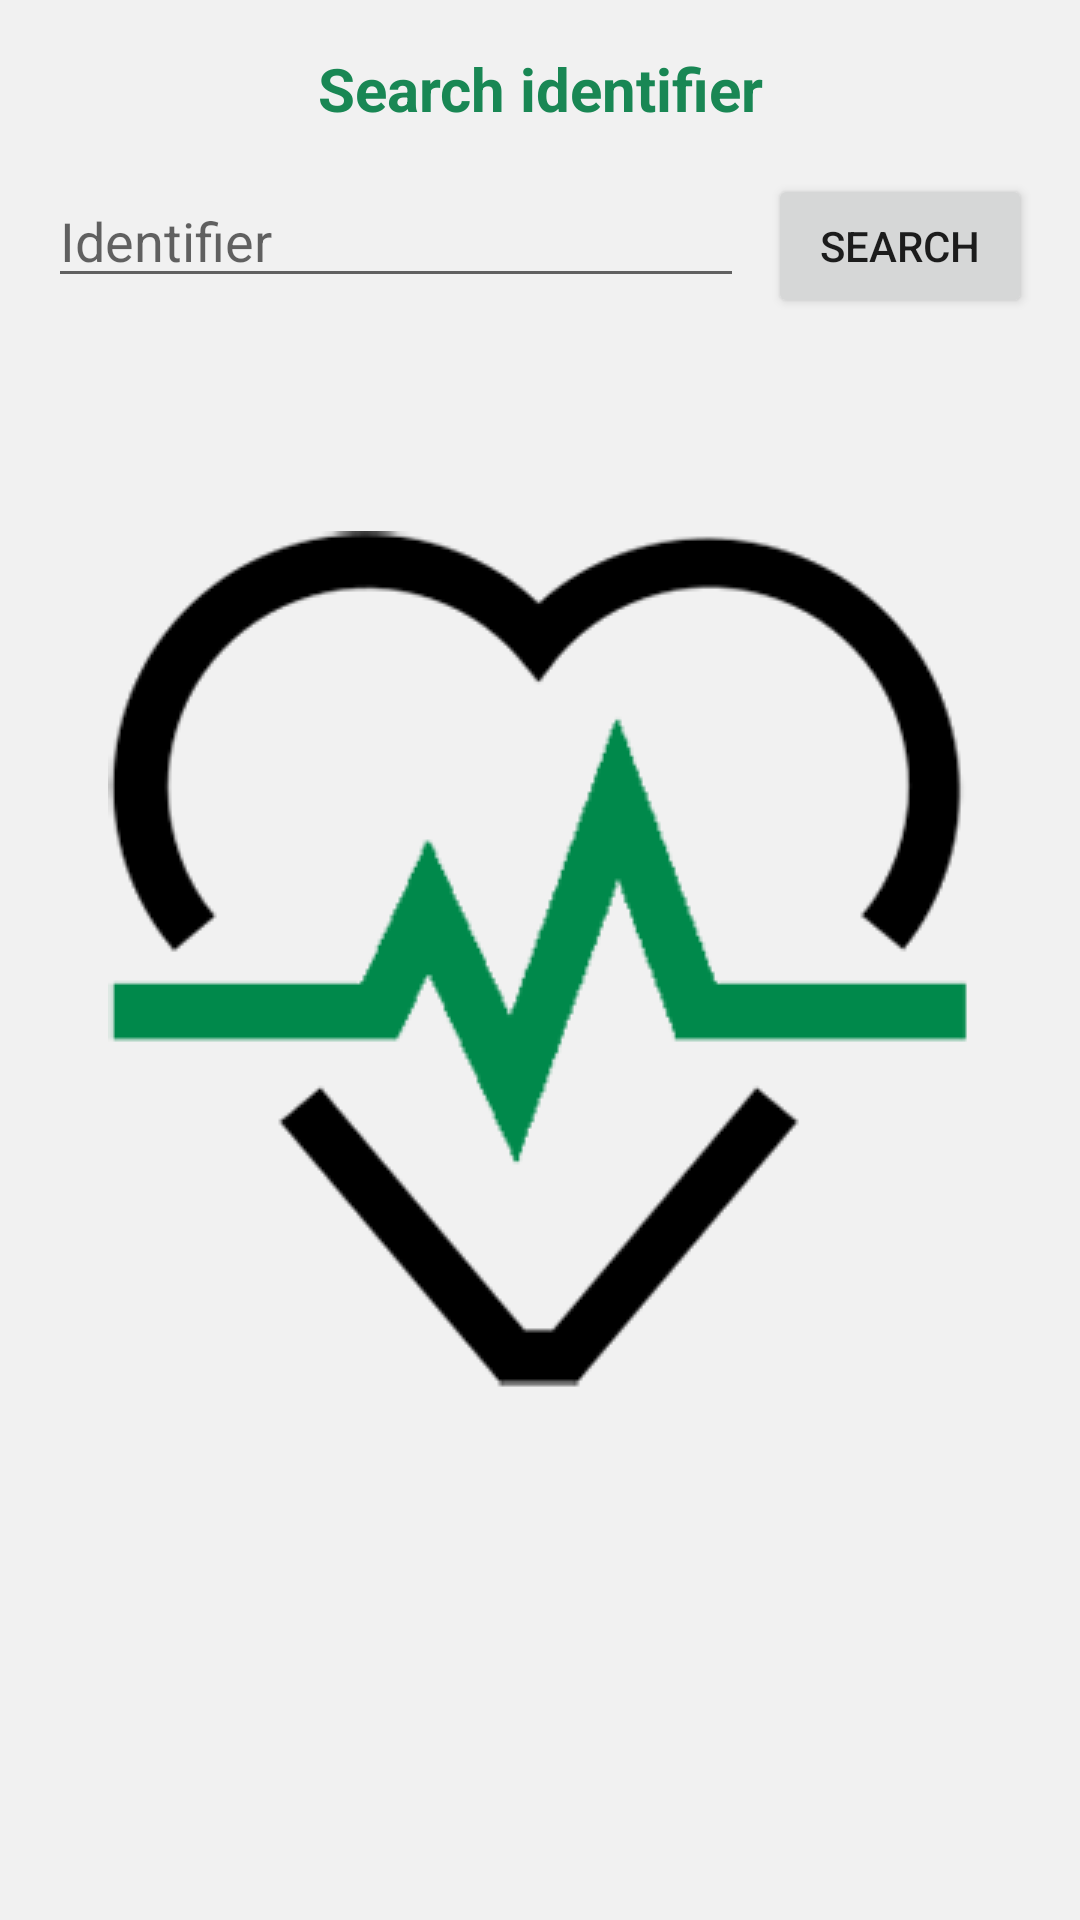

Here is an Android app screen rendered from its layout file. Give the layout XML and the strings, colors and styles it references.
<!-- AndroidManifest.xml: activity theme SplashScreen -->
<!-- res/layout/activity_main.xml -->
<?xml version="1.0" encoding="utf-8"?>
<androidx.constraintlayout.widget.ConstraintLayout xmlns:android="http://schemas.android.com/apk/res/android"
    xmlns:app="http://schemas.android.com/apk/res-auto"
    xmlns:tools="http://schemas.android.com/tools"
    android:layout_width="match_parent"
    android:layout_height="match_parent"
    tools:context=".MainActivity">

    <LinearLayout
        android:layout_width="match_parent"
        android:layout_height="match_parent"
        android:layout_marginStart="16dp"
        android:layout_marginTop="16dp"
        android:layout_marginEnd="16dp"
        android:orientation="vertical"
        app:layout_constraintEnd_toEndOf="parent"
        app:layout_constraintStart_toStartOf="parent"
        app:layout_constraintTop_toTopOf="parent">

        <TextView
            android:id="@+id/textView4"
            android:layout_width="match_parent"
            android:layout_height="wrap_content"
            android:text="@string/titleMain"
            android:textAlignment="center"
            android:textColor="@color/green"
            android:textSize="20sp"
            android:textStyle="bold" />

        <Space
            android:layout_width="match_parent"
            android:layout_height="15dp" />

        <LinearLayout
            android:layout_width="match_parent"
            android:layout_height="match_parent"
            android:orientation="horizontal">

            <EditText
                android:id="@+id/editTextSearch"
                android:layout_width="wrap_content"
                android:layout_height="wrap_content"
                android:layout_weight="1"
                android:ems="10"
                android:hint="@string/identifier"
                android:inputType="text" />

            <Space
                android:layout_width="8dp"
                android:layout_height="wrap_content" />

            <Button
                android:id="@+id/buttonSearch"
                android:layout_width="wrap_content"
                android:layout_height="wrap_content"
                android:text="@string/buttonSearch" />
        </LinearLayout>
    </LinearLayout>
</androidx.constraintlayout.widget.ConstraintLayout>
<!-- resources referenced by this layout -->
<resources>
  <color name="green">#198754</color>
  <string name="buttonSearch">Search</string>
  <string name="identifier">Identifier</string>
  <string name="titleMain">Search identifier</string>
  <style name="SplashScreen" parent="Theme.InfoMedica">
          <item name="android:windowBackground">@drawable/splash_screen</item>
      </style>
  <style name="Theme.InfoMedica" parent="Theme.MaterialComponents.DayNight.DarkActionBar">
          
          <item name="colorPrimary">@color/green</item>
          <item name="colorPrimaryVariant">@color/greenDark</item>
          <item name="colorOnPrimary">@color/white</item>
          
          <item name="colorSecondary">@color/teal_200</item>
          <item name="colorSecondaryVariant">@color/teal_700</item>
          <item name="colorOnSecondary">@color/black</item>
          
          <item name="android:statusBarColor">@color/green</item>
          
  
      </style>
  <!-- drawable splash_screen (drawable) -->
  <?xml version="1.0" encoding="utf-8"?>
  <layer-list xmlns:android="http://schemas.android.com/apk/res/android">
      <item android:drawable="@color/white"/>
      <item>
          <bitmap
              android:gravity="center"
              android:src="@drawable/logo_heart"/>
      </item>
  </layer-list>
  <color name="greenDark">#0c3f28</color>
  <color name="white">#F1F1F1</color>
  <color name="teal_200">#FF03DAC5</color>
  <color name="teal_700">#FF018786</color>
  <color name="black">#FF000000</color>
  <!-- drawable logo_heart: png bitmap (drawable, 16802 bytes) -->
</resources>
